Dataset: dataset (GitHub, ussamasaeed/Chest_X_Ray_Disease_Classification). Classes: cardiomegaly, effusion, infiltrate, mass, nodule, pneumonia, pneumothorax.

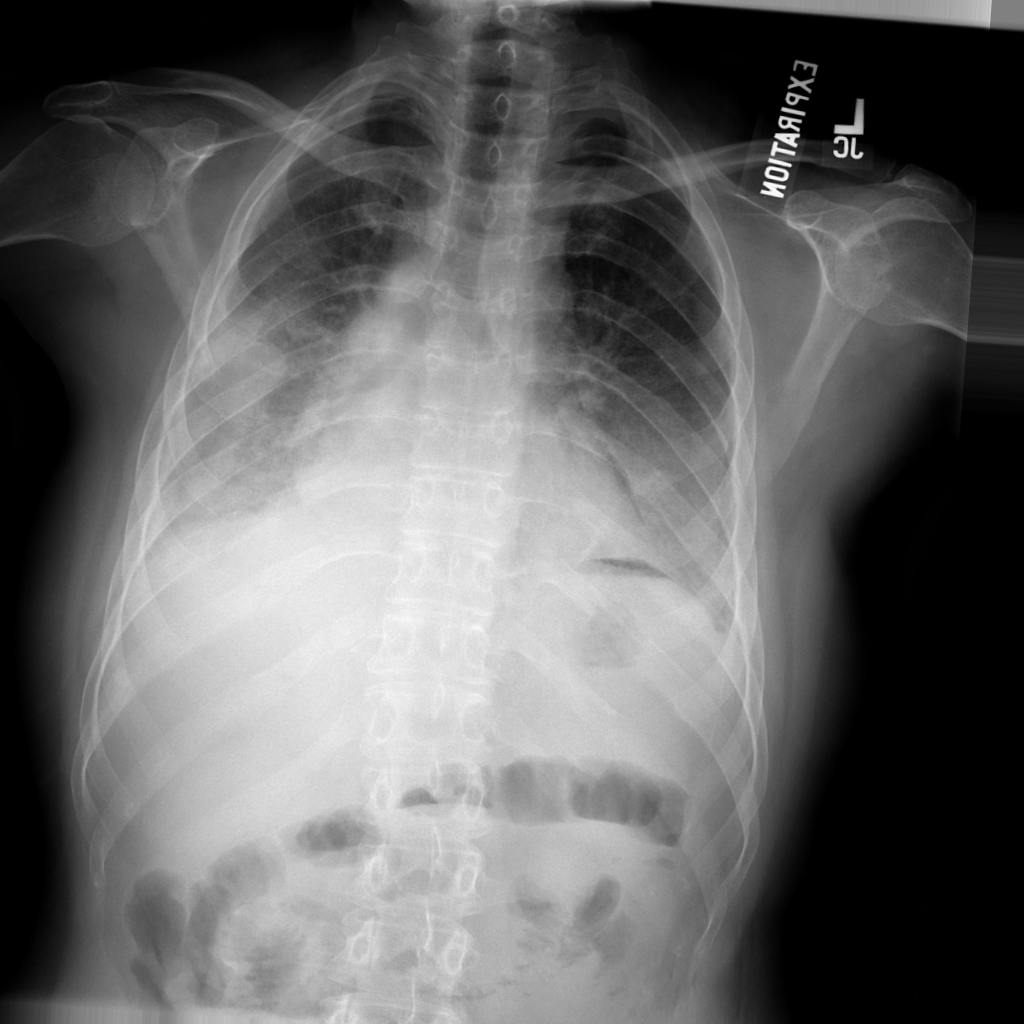
Label: pneumothorax

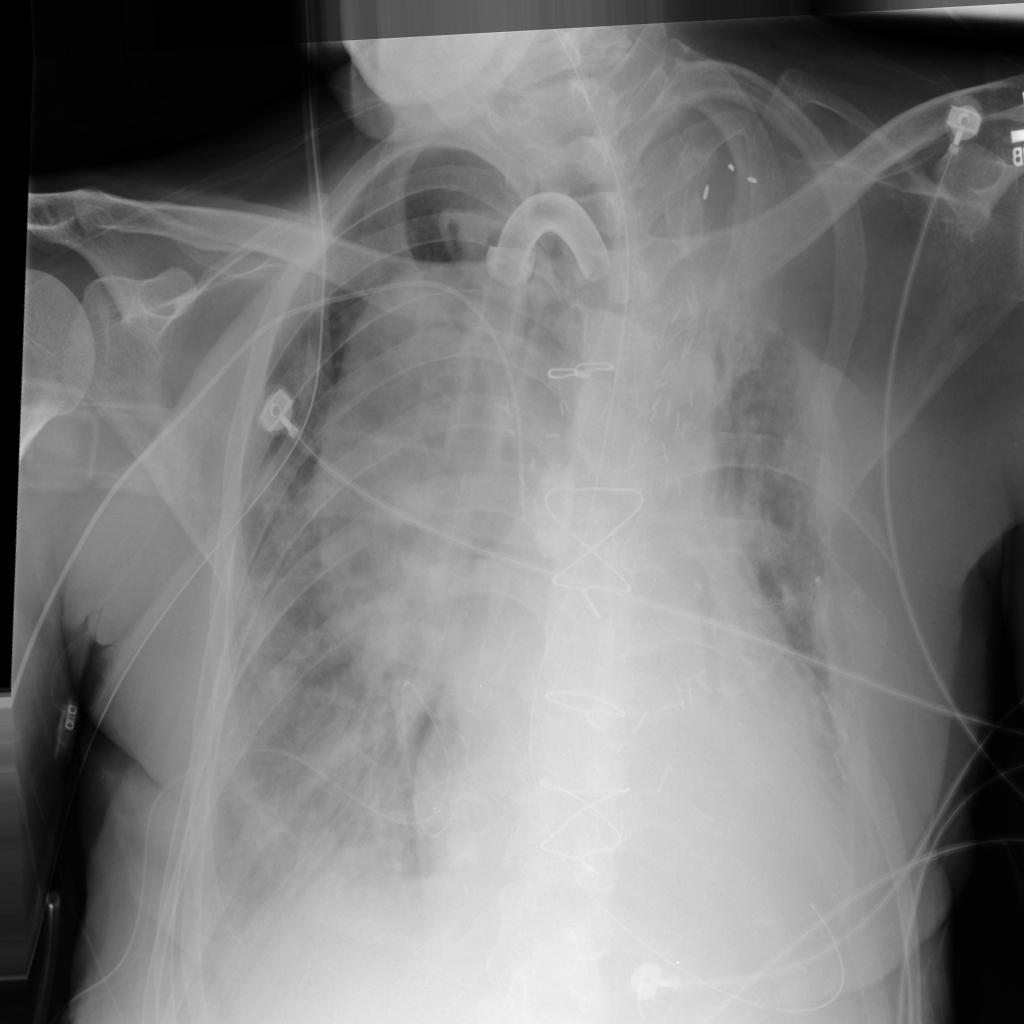
Label: mass

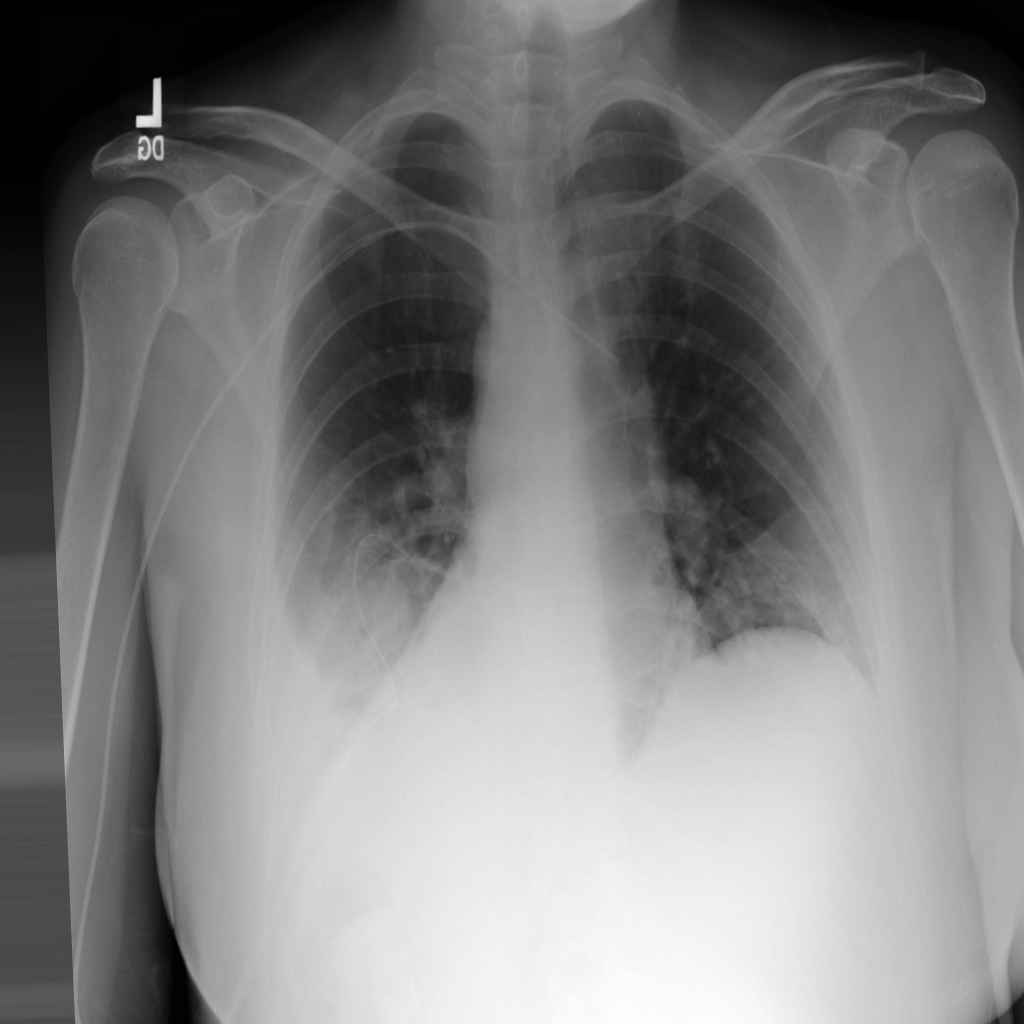
Label: effusion

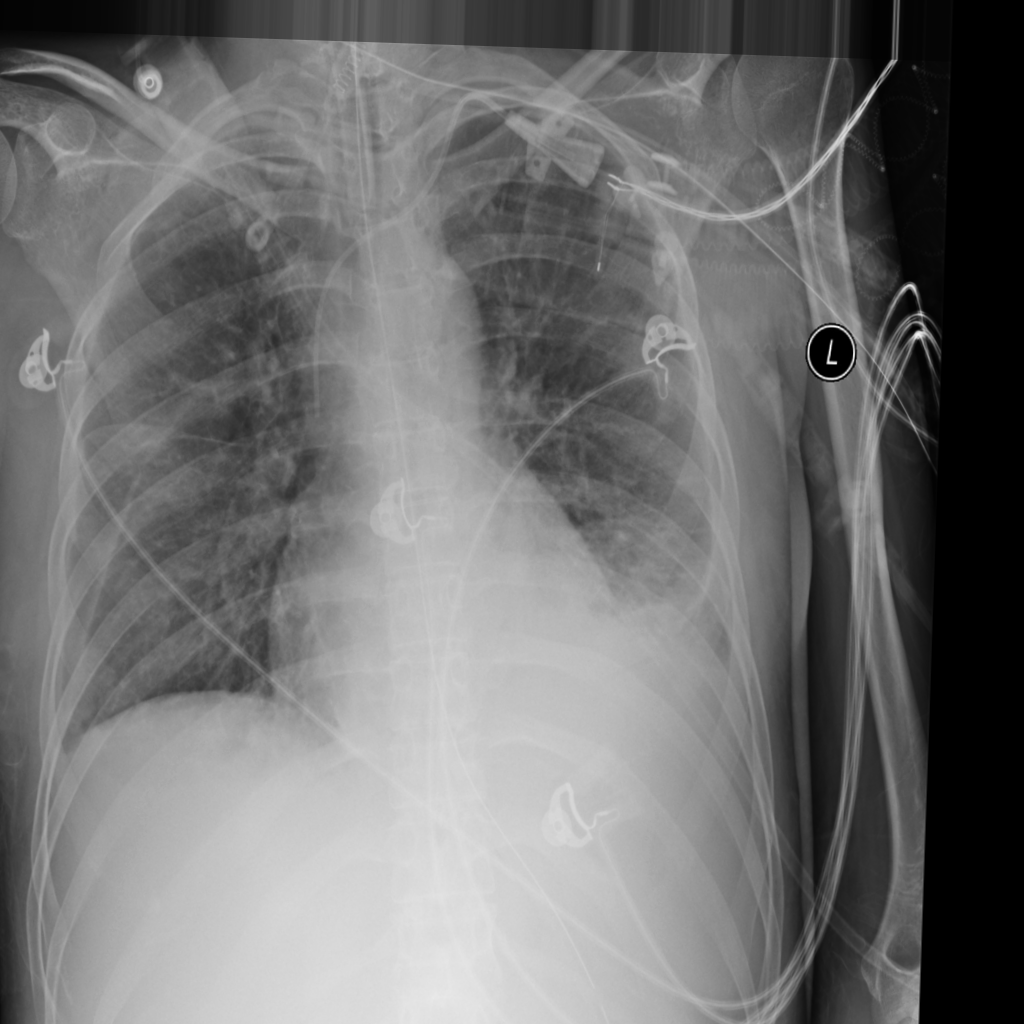
Label: infiltrate

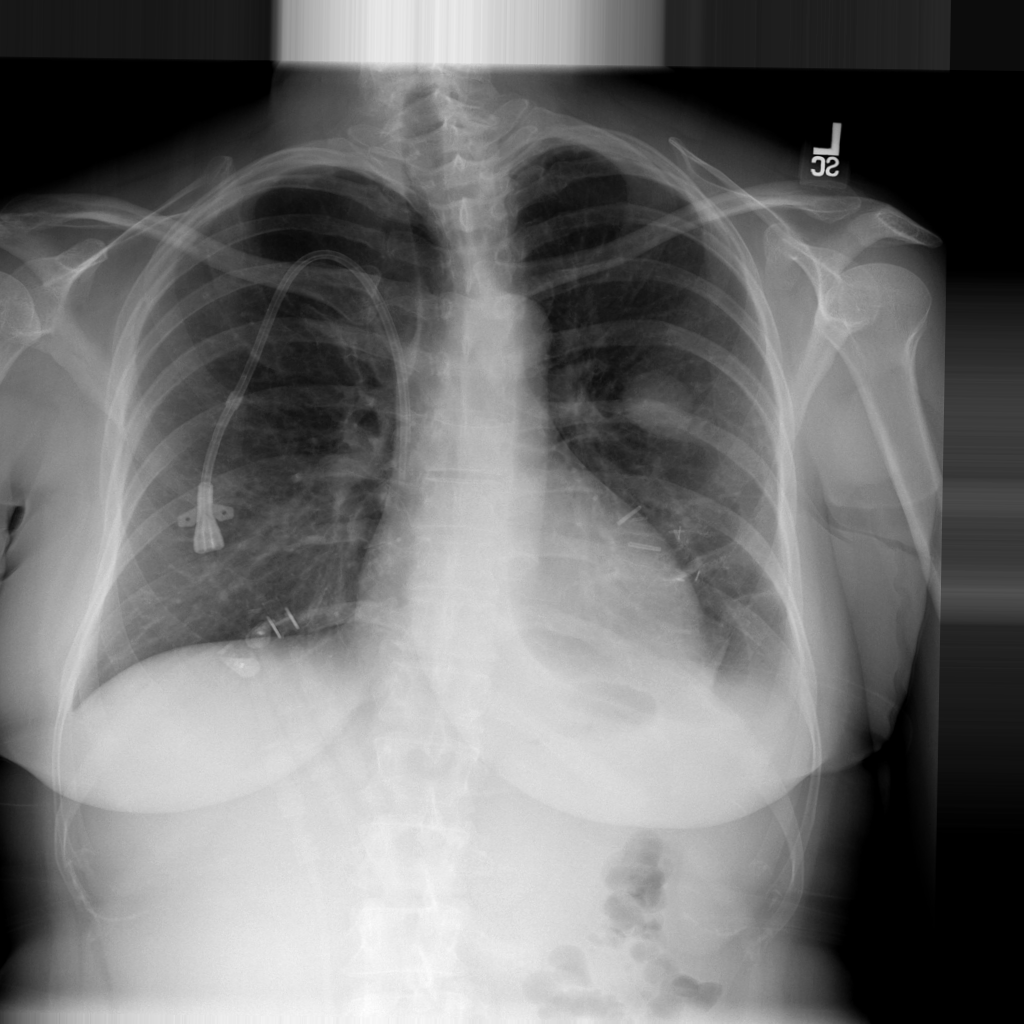
Label: nodule

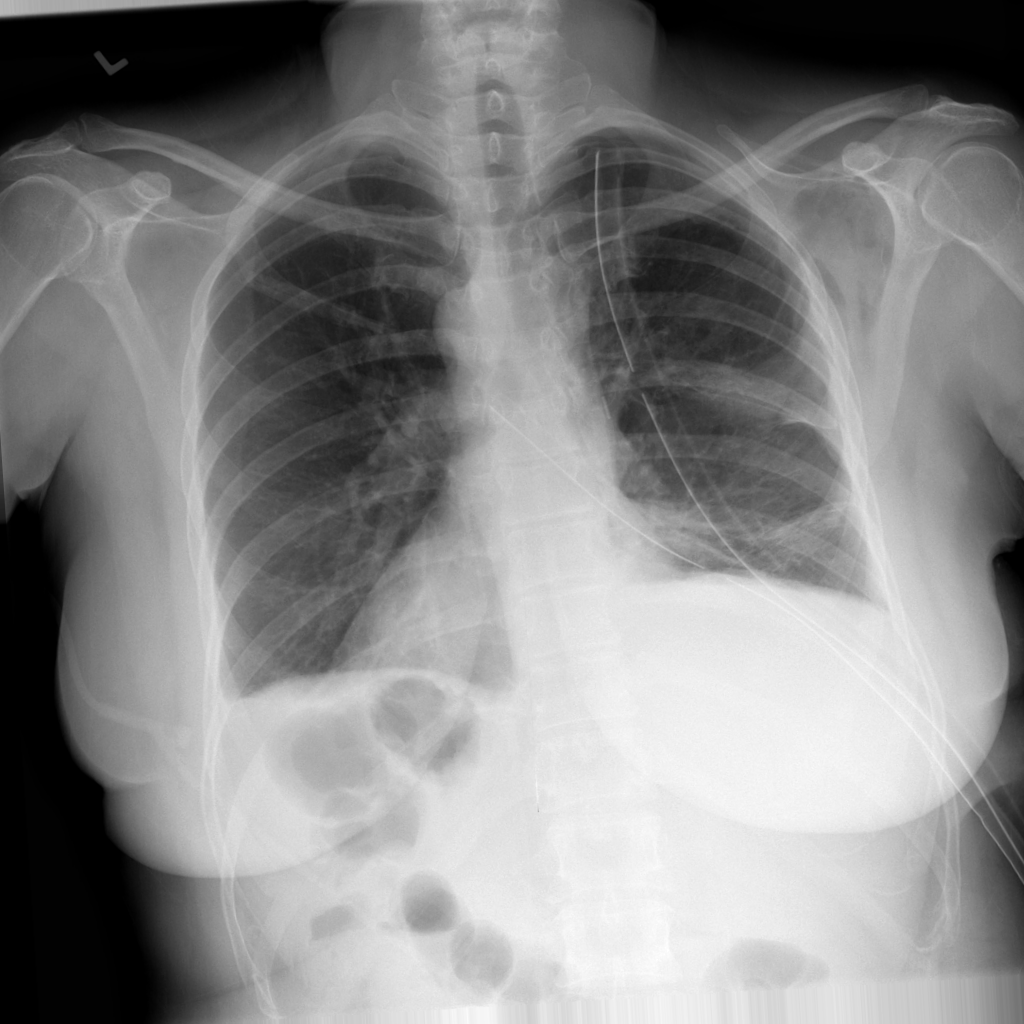
Label: pneumonia
